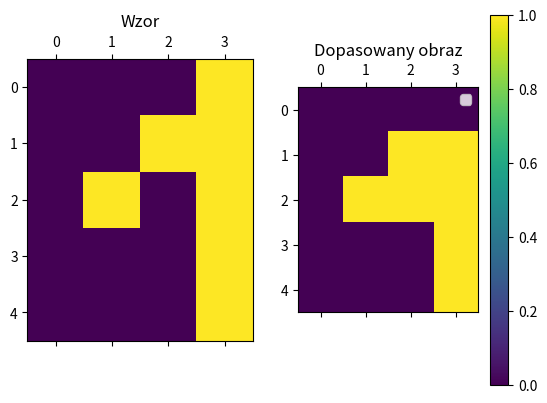
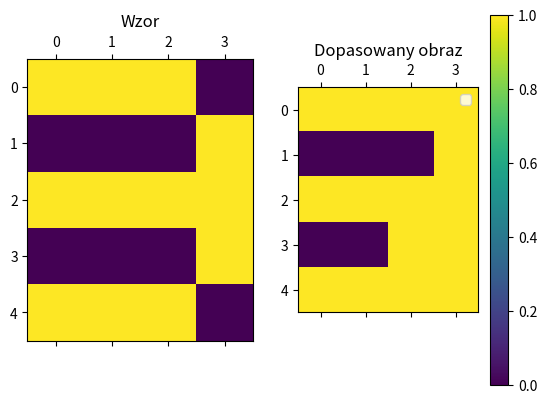
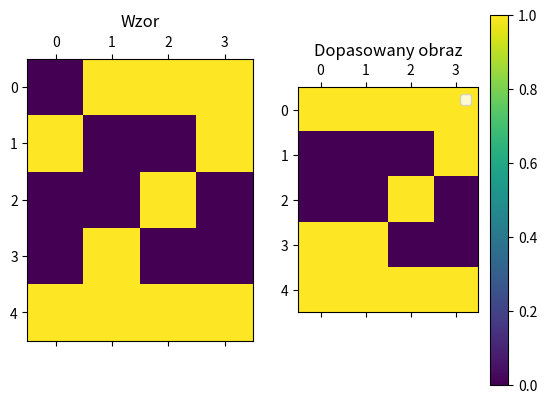

Reproduce these figures in Python, in order.
import numpy as np
import matplotlib.pyplot as plt

wzor1 = [[0, 0, 0, 1],
         [0, 0, 1, 1],
         [0, 1, 0, 1],
         [0, 0, 0, 1],
         [0, 0, 0, 1]]

wzor2 = [[0, 1, 1, 1],
         [1, 0, 0, 1],
         [0, 0, 1, 0],
         [0, 1, 0, 0],
         [1, 1, 1, 1]]

wzor3 = [[1, 1, 1, 0],
         [0, 0, 0, 1],
         [1, 1, 1, 1],
         [0, 0, 0, 1],
         [1, 1, 1, 0]]

test1 = [[0, 0, 0, 0],
         [0, 0, 1, 1],
         [0, 1, 1, 1],
         [0, 0, 0, 1],
         [0, 0, 0, 1]]

test2 = [[1, 1, 1, 1],
         [0, 0, 0, 1],
         [1, 1, 1, 1],
         [0, 0, 1, 1],
         [1, 1, 1, 1]]

test3 = [[1, 1, 1, 1],
         [0, 0, 0, 1],
         [0, 0, 1, 0],
         [1, 1, 0, 0],
         [1, 1, 1, 1]]
wzorce = [wzor1, wzor2, wzor3]
testowe = [test1, test2, test3]


def rysuj(wzor, test):
    size = len(test)
    test_plot = np.array(test).reshape((size, size - 1))
    wzor_plot = np.array(wzor).reshape((size, size - 1))

    fig, ax = plt.subplots(1, 2)

    ax[0].matshow(wzor_plot)

    cax = ax[1].matshow(test_plot)
    fig.colorbar(cax)
    ax[0].set_title('Wzor')
    ax[1].set_title('Dopasowany obraz')
    plt.legend()
    plt.show()


def metryka_euk(a, b):
    return np.sqrt(((a[0] - b[0]) ** 2) + ((a[1] - b[1]) ** 2))


def manhattan(a, b):
    return sum(abs(val1 - val2) for val1, val2 in zip(a, b))


def miara_niepodobienstwa(mapa, wzorzec):
    miara = 0
    for x in range(len(mapa)):
        for y in range(len(mapa[0])):
            if mapa[x][y] == 1:
                odl_min = 9999999
                for wzor_x in range(len(wzorzec)):
                    for wzor_y in range(len(wzorzec[0])):
                        if wzorzec[wzor_x][wzor_y] == 1:
                            odl_akt = metryka_euk([x, y], [wzor_x, wzor_y])
                            odl_min = min(odl_min, odl_akt)
                miara += odl_min
    return miara


for i, test in enumerate(testowe):
    miara_obustronna = []
    for j, wzor in enumerate(wzorce):
        miara_obustronna.append(-(miara_niepodobienstwa(test, wzor) + miara_niepodobienstwa(wzor, test)))
    index = miara_obustronna.index(max(miara_obustronna))
    print(f' Dla testu{i + 1} najbardziej odpowiada wzorzec {index + 1}')
    rysuj(wzorce[index], test)
